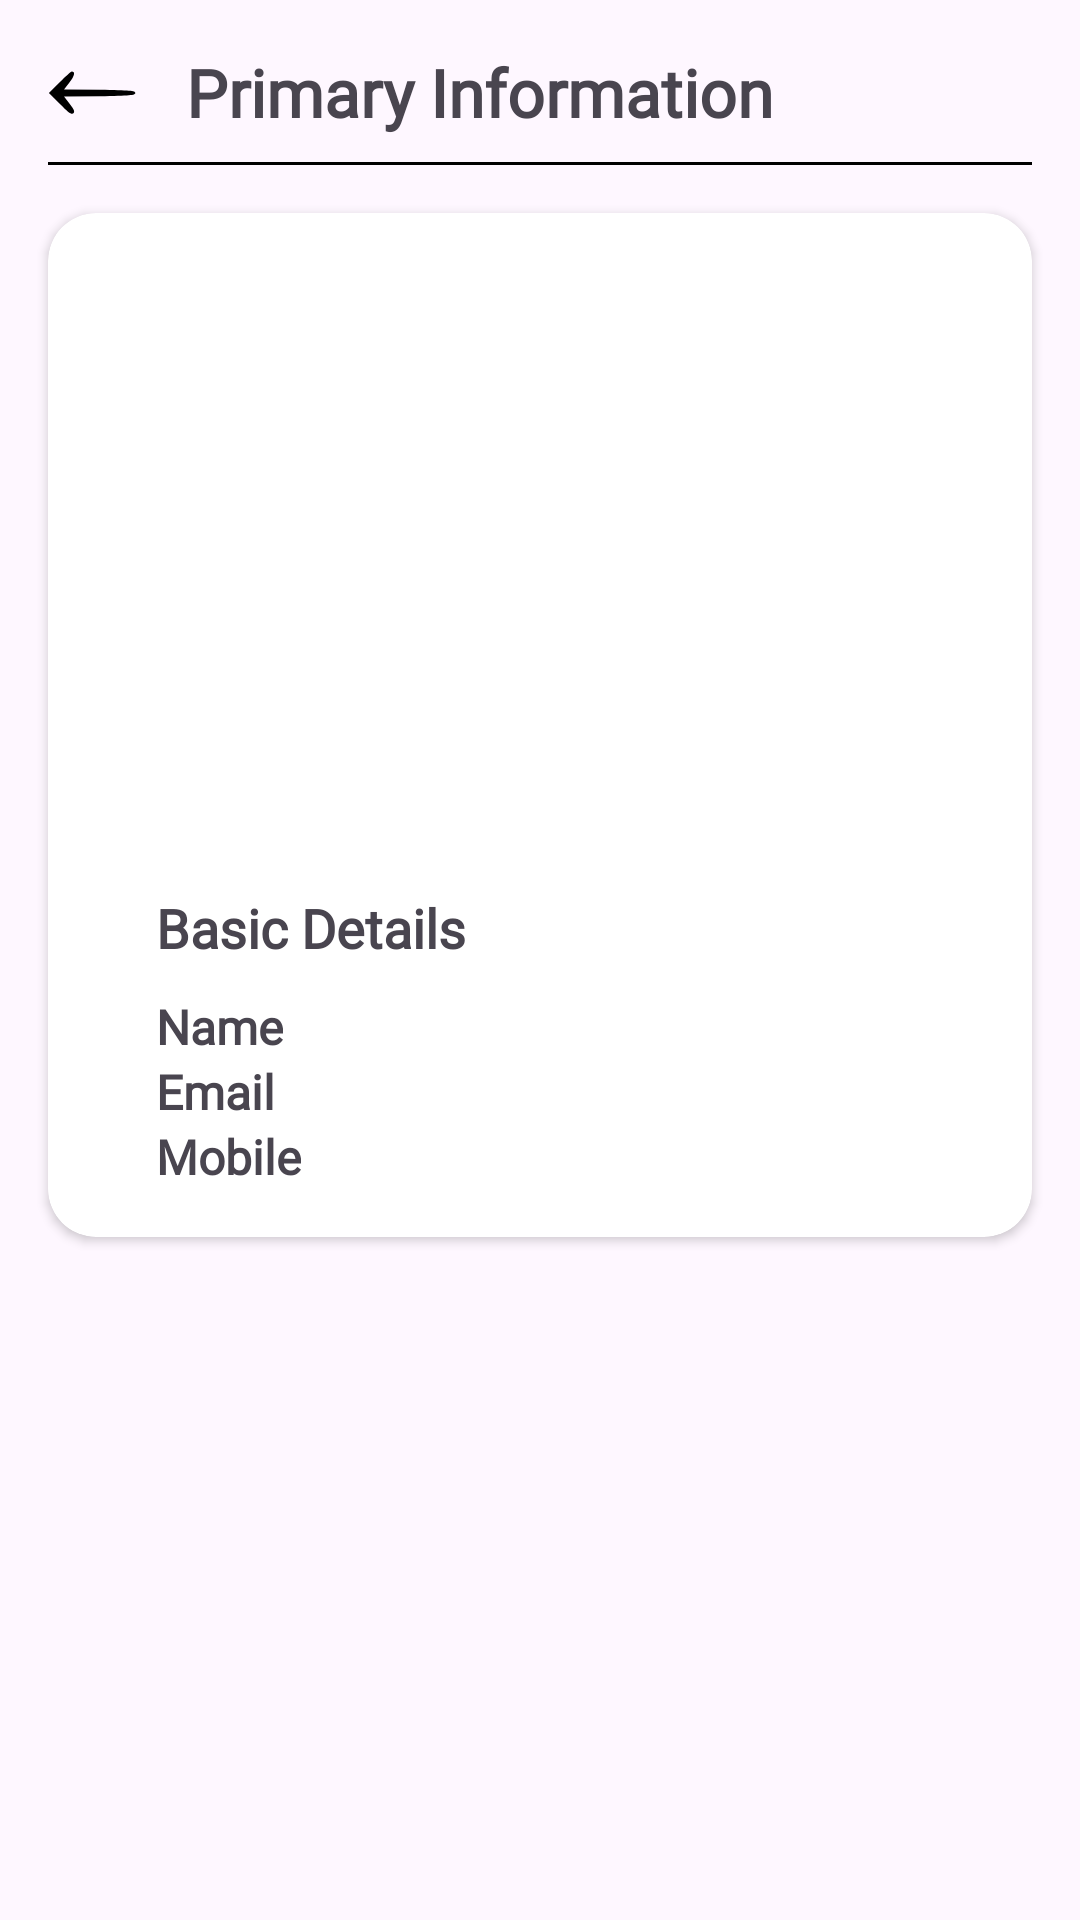

Android layout source for this screen:
<!-- AndroidManifest.xml: application theme Theme.MessMagic -->
<!-- res/layout/fragment_user_info.xml -->
<?xml version="1.0" encoding="utf-8"?>
<FrameLayout xmlns:android="http://schemas.android.com/apk/res/android"
    xmlns:tools="http://schemas.android.com/tools"
    android:layout_width="match_parent"
    android:layout_height="match_parent"
    xmlns:app="http://schemas.android.com/apk/res-auto"
    tools:context=".Fragment.UserInfoFragment">

    <androidx.constraintlayout.widget.ConstraintLayout
        android:id="@+id/constraintlayout"
        android:layout_width="match_parent"
        android:layout_height="match_parent"
        android:paddingBottom="16dp"
        >
        <ImageView
            android:id="@+id/backArrow"
            android:layout_width="30dp"
            android:layout_height="30dp"
            android:src="@drawable/backarrow"
            android:clickable="true"
            android:layout_margin="16dp"
            android:background="?android:selectableItemBackgroundBorderless"
            app:layout_constraintStart_toStartOf="parent"
            app:layout_constraintTop_toTopOf="parent" />

        <TextView
            android:id="@+id/primaryInfo"
            android:layout_width="wrap_content"
            android:layout_height="wrap_content"
            android:layout_margin="16dp"
            android:fontFamily="@font/roboto_slab_bold"
            android:text="Primary Information"
            android:textSize="22sp"
            android:textStyle="bold"
            app:layout_constraintStart_toEndOf="@+id/backArrow"
            app:layout_constraintTop_toTopOf="parent" />


        <View
            android:id="@+id/view1"
            android:layout_width="match_parent"
            android:layout_height="1dp"
            android:layout_marginTop="8dp"
            android:layout_marginStart="16dp"
            android:layout_marginEnd="16dp"
            android:layout_marginBottom="8dp"
            android:background="@color/black"
            app:layout_constraintEnd_toEndOf="parent"
            app:layout_constraintStart_toStartOf="parent"
            app:layout_constraintTop_toBottomOf="@id/backArrow" />

        <androidx.cardview.widget.CardView
            android:id="@+id/cardView"
            android:layout_width="match_parent"
            android:layout_height="wrap_content"
            android:layout_margin="16dp"
            app:cardCornerRadius="16dp"
            app:layout_constraintEnd_toEndOf="parent"
            app:layout_constraintStart_toStartOf="parent"
            app:layout_constraintTop_toBottomOf="@+id/view1">

            <RelativeLayout
                android:layout_width="match_parent"
                android:layout_height="wrap_content"
                android:orientation="vertical"
                android:layout_margin="16dp"

                >

                <ImageView
                    android:id="@+id/userPhoto"
                    android:layout_width="50dp"
                    android:layout_height="150dp"
                    android:layout_marginStart="20dp"
                    android:layout_marginTop="20dp"
                    android:layout_marginEnd="20dp"
                    android:layout_marginBottom="20dp"
                    android:src="@drawable/user"
                    android:layout_alignParentStart="true"
                    android:layout_alignParentEnd="true"
                    />

                <TextView
                    android:id="@+id/basicDetails"
                    android:layout_width="wrap_content"
                    android:layout_height="wrap_content"
                    android:layout_marginStart="20dp"
                    android:layout_marginTop="20dp"
                    android:layout_marginEnd="20dp"
                    android:layout_marginBottom="10dp"
                    android:layout_below="@+id/userPhoto"
                    android:fontFamily="@font/roboto_condensed_bold"
                    android:text="Basic Details"
                    android:textSize="18sp"
                    android:textStyle="bold" />

                <TextView
                    android:id="@id/userName"
                    android:layout_width="wrap_content"
                    android:layout_height="wrap_content"
                    android:text="Name"
                    android:layout_marginStart="20dp"
                    android:textSize="16sp"
                    android:textStyle="bold"
                    android:fontFamily="@font/roboto_condensed_bold"
                    android:layout_below="@id/basicDetails"
                    />

                <TextView
                    android:id="@+id/userEmail"
                    android:layout_width="wrap_content"
                    android:layout_height="wrap_content"
                    android:text="Email"
                    android:layout_marginStart="20dp"
                    android:textSize="16sp"
                    android:textStyle="bold"
                    android:fontFamily="@font/roboto_condensed_bold"
                    android:layout_below="@id/userName"
                    />

                <TextView
                    android:id="@+id/userMobile"
                    android:layout_width="wrap_content"
                    android:layout_height="wrap_content"
                    android:text="Mobile"
                    android:layout_marginStart="20dp"
                    android:textSize="16sp"
                    android:textStyle="bold"
                    android:fontFamily="@font/roboto_condensed_bold"
                    android:layout_below="@id/userEmail"
                    />








            </RelativeLayout>

        </androidx.cardview.widget.CardView>

    </androidx.constraintlayout.widget.ConstraintLayout>

</FrameLayout>
<!-- resources referenced by this layout -->
<resources>
  <color name="black">#FF000000</color>
  <!-- drawable backarrow (drawable) -->
  <vector android:height="20dp" android:viewportHeight="50"
      android:viewportWidth="50" android:width="20dp" xmlns:android="http://schemas.android.com/apk/res/android">
      <path android:fillColor="#000000"
          android:pathData="M6.5,19l-6,6 6.3,6.2c4.6,4.7 6.4,6 7.3,5.1 0.9,-0.9 0.4,-2.2 -2,-5.2l-3.2,-4.1 19.8,-0.2c16.8,-0.3 19.8,-0.5 19.8,-1.8 0,-1.3 -3,-1.5 -19.8,-1.8l-19.8,-0.2 3.1,-4c2.8,-3.5 3.3,-6 1.2,-6 -0.4,-0 -3.4,2.7 -6.7,6z" android:strokeColor="#00000000"/>
  </vector>
  <style name="Theme.MessMagic" parent="Base.Theme.MessMagic" />
  <style name="Base.Theme.MessMagic" parent="Theme.Material3.DayNight.NoActionBar">
          
          <item name="colorPrimary">@color/statusbar</item>
      </style>
  <color name="statusbar">#1C221C</color>
</resources>
